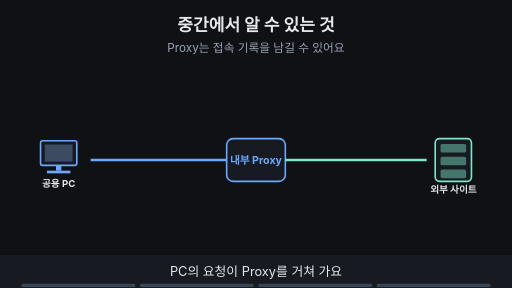
t = 0.00 s
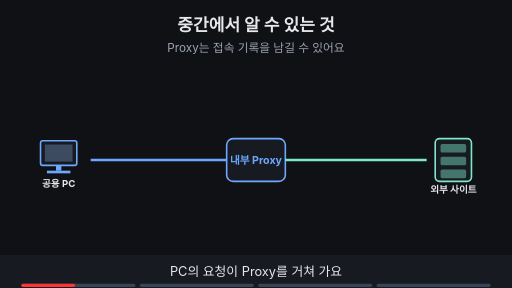
t = 1.88 s
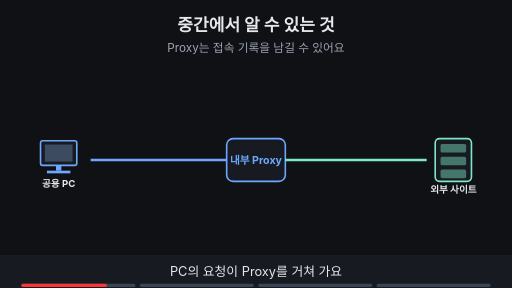
t = 3.00 s
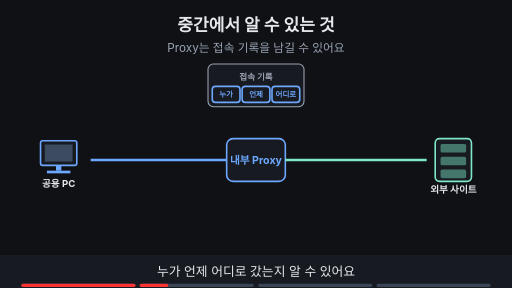
t = 5.00 s
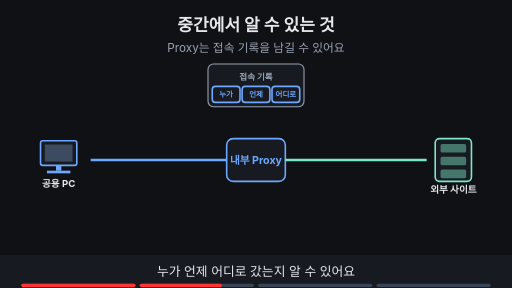
t = 6.88 s
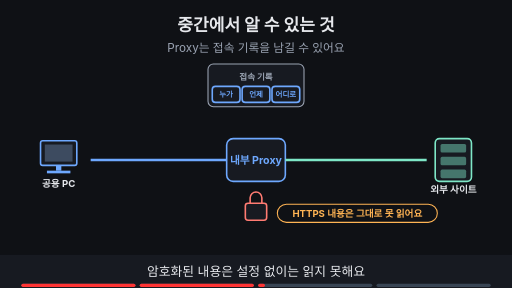
t = 8.24 s

The animated SVG that drew these frames (rendered in a browser with its animation timeline set to each time). Animation: 11 SMIL elements (animate=11); frames cover the first 8.24 s, repeats indefinitely.

<svg xmlns="http://www.w3.org/2000/svg" viewBox="0 0 960 540" width="960" height="540" font-family="-apple-system,'Apple SD Gothic Neo','Segoe UI',sans-serif">
<title>중간에서 알 수 있는 것</title>
<rect width="960" height="540" fill="#0f1115"/>
<text x="480" y="58" text-anchor="middle" font-size="32" font-weight="700" fill="#e6e8ec">중간에서 알 수 있는 것</text>
<text x="480" y="98" text-anchor="middle" font-size="22" fill="#9aa3b2">Proxy는 접속 기록을 남길 수 있어요</text>
<rect x="76" y="264" width="68" height="46" rx="4" fill="#171a21" stroke="#6ea8fe" stroke-width="3"/><rect x="84" y="271" width="52" height="32" fill="#3d4b60"/><rect x="105" y="310" width="10" height="10" fill="#6ea8fe"/><rect x="88" y="320" width="44" height="5" fill="#6ea8fe"/><text x="110" y="350" text-anchor="middle" font-size="18" font-weight="700" fill="#e6e8ec">공용 PC</text><rect x="425" y="260" width="110" height="80" rx="12" fill="#171a21" stroke="#6ea8fe" stroke-width="3"/><text x="480" y="308" text-anchor="middle" font-size="20" font-weight="700" fill="#6ea8fe">내부 Proxy</text><rect x="816" y="260" width="68" height="80" rx="8" fill="#171a21" stroke="#7ee7c7" stroke-width="3"/><rect x="826" y="270" width="48" height="16" rx="3" fill="#7ee7c7" fill-opacity="0.45"/><rect x="826" y="294" width="48" height="16" rx="3" fill="#7ee7c7" fill-opacity="0.45"/><rect x="826" y="318" width="48" height="16" rx="3" fill="#7ee7c7" fill-opacity="0.45"/><text x="850" y="362" text-anchor="middle" font-size="18" font-weight="700" fill="#e6e8ec">외부 사이트</text><g><line x1="170" y1="300" x2="425" y2="300" stroke="#6ea8fe" stroke-width="5"/><line x1="535" y1="300" x2="800" y2="300" stroke="#7ee7c7" stroke-width="5"/></g><g opacity="0"><animate attributeName="opacity" values="0;0;1;1" keyTimes="0;0.250;0.265;1" dur="16s" repeatCount="indefinite"/><rect x="390" y="120" width="180" height="80" rx="10" fill="#171a21" stroke="#9aa3b2" stroke-width="2"/><rect x="398" y="162" width="52" height="30" rx="6" fill="#171a21" stroke="#6ea8fe" stroke-width="3"/><text x="424.0" y="182.04" text-anchor="middle" font-size="14" font-weight="700" fill="#6ea8fe">누가</text><rect x="454" y="162" width="52" height="30" rx="6" fill="#171a21" stroke="#6ea8fe" stroke-width="3"/><text x="480.0" y="182.04" text-anchor="middle" font-size="14" font-weight="700" fill="#6ea8fe">언제</text><rect x="510" y="162" width="52" height="30" rx="6" fill="#171a21" stroke="#6ea8fe" stroke-width="3"/><text x="536.0" y="182.04" text-anchor="middle" font-size="14" font-weight="700" fill="#6ea8fe">어디로</text><text x="480" y="150" text-anchor="middle" font-size="16" font-weight="700" fill="#9aa3b2">접속 기록</text></g><g opacity="0"><animate attributeName="opacity" values="0;0;1;1;0;0" keyTimes="0;0.500;0.515;0.735;0.750;1" dur="16s" repeatCount="indefinite"/><rect x="460" y="381" width="40" height="32" rx="5" fill="#171a21" stroke="#ff7b72" stroke-width="3"/><path d="M469 381 v-10 a11 11 0 0 1 22 0 v10" fill="none" stroke="#ff7b72" stroke-width="3"/><rect x="520" y="383" width="300" height="34" rx="17" fill="#0f1115" stroke="#ffb454" stroke-width="2"/><text x="670" y="406.48" text-anchor="middle" font-size="18" font-weight="700" fill="#ffb454">HTTPS 내용은 그대로 못 읽어요</text></g><g opacity="0"><animate attributeName="opacity" values="0;0;1;1" keyTimes="0;0.750;0.765;1" dur="16s" repeatCount="indefinite"/><rect x="320" y="393" width="320" height="34" rx="17" fill="#0f1115" stroke="#7ee7c7" stroke-width="2"/><text x="480" y="416.48" text-anchor="middle" font-size="18" font-weight="700" fill="#7ee7c7">목적·권한·보관 기간부터 정해요</text></g>
<rect x="0" y="478" width="960" height="62" fill="#171a21"/>
<g opacity="1"><animate attributeName="opacity" values="1;1;0;0" keyTimes="0;0.235;0.250;1" dur="16s" repeatCount="indefinite"/><text x="480" y="518" text-anchor="middle" font-size="24" fill="#e6e8ec">PC의 요청이 Proxy를 거쳐 가요</text></g>
<g opacity="0"><animate attributeName="opacity" values="0;0;1;1;0;0" keyTimes="0;0.250;0.265;0.485;0.500;1" dur="16s" repeatCount="indefinite"/><text x="480" y="518" text-anchor="middle" font-size="24" fill="#e6e8ec">누가 언제 어디로 갔는지 알 수 있어요</text></g>
<g opacity="0"><animate attributeName="opacity" values="0;0;1;1;0;0" keyTimes="0;0.500;0.515;0.735;0.750;1" dur="16s" repeatCount="indefinite"/><text x="480" y="518" text-anchor="middle" font-size="24" fill="#e6e8ec">암호화된 내용은 설정 없이는 읽지 못해요</text></g>
<g opacity="0"><animate attributeName="opacity" values="0;0;1;1" keyTimes="0;0.750;0.765;1" dur="16s" repeatCount="indefinite"/><text x="480" y="518" text-anchor="middle" font-size="24" fill="#e6e8ec">기록하기 전에 목적과 범위를 정해요</text></g>

<g aria-label="재생 진행 막대" data-stage-count="4"><g class="progress-segment" data-stage="1"><rect x="40" y="532" width="214" height="6" rx="3" fill="#394554"/><rect x="40" y="532" width="0" height="6" rx="3" fill="#ff3434"><animate attributeName="width" values="0;214;214" keyTimes="0;0.250000;1" dur="16s" repeatCount="indefinite"/></rect></g><g class="progress-segment" data-stage="2"><rect x="262" y="532" width="214" height="6" rx="3" fill="#394554"/><rect x="262" y="532" width="0" height="6" rx="3" fill="#ff3434"><animate attributeName="width" values="0;0;214;214" keyTimes="0;0.250000;0.500000;1" dur="16s" repeatCount="indefinite"/></rect></g><g class="progress-segment" data-stage="3"><rect x="484" y="532" width="214" height="6" rx="3" fill="#394554"/><rect x="484" y="532" width="0" height="6" rx="3" fill="#ff3434"><animate attributeName="width" values="0;0;214;214" keyTimes="0;0.500000;0.750000;1" dur="16s" repeatCount="indefinite"/></rect></g><g class="progress-segment" data-stage="4"><rect x="706" y="532" width="214" height="6" rx="3" fill="#394554"/><rect x="706" y="532" width="0" height="6" rx="3" fill="#ff3434"><animate attributeName="width" values="0;0;214" keyTimes="0;0.750000;1" dur="16s" repeatCount="indefinite"/></rect></g></g></svg>
